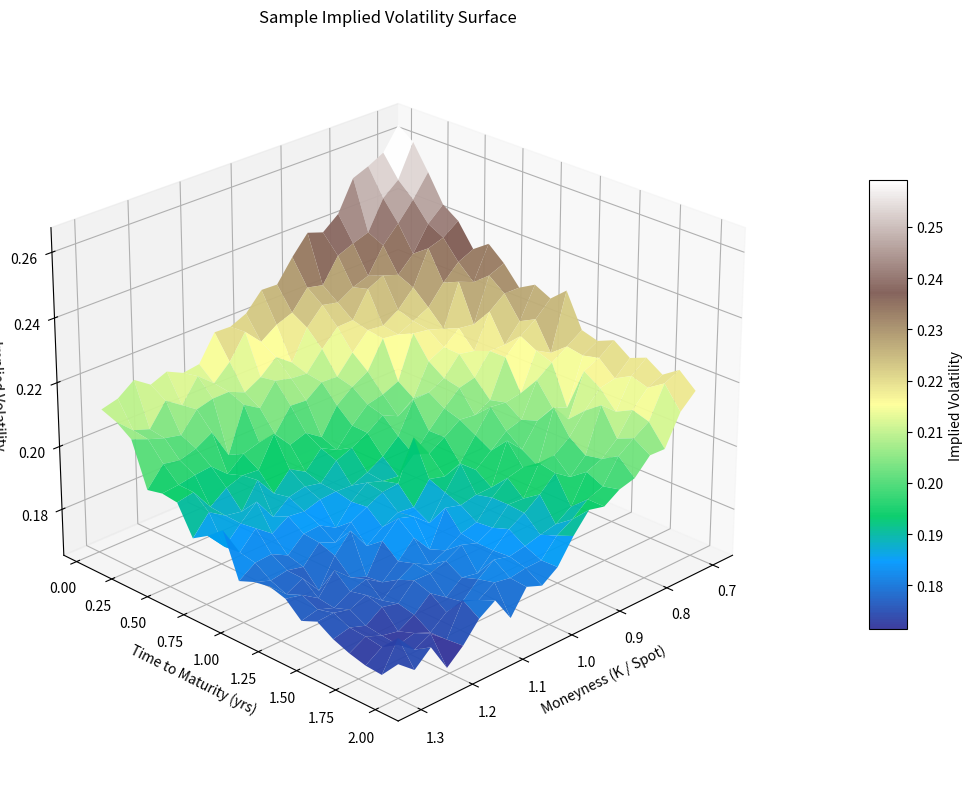

Python code for this plot:
import numpy as np
import matplotlib.pyplot as plt
from mpl_toolkits.mplot3d import Axes3D  # noqa: F401  (registers 3D projection)

np.random.seed(42)

# ----------------------------------------------------
# 1. Generate sample data (synthetic, but realistic-looking)
# ----------------------------------------------------
# Moneyness = Strike / Spot (0.7 = deep OTM put side, 1.3 = deep OTM call side)
moneyness = np.linspace(0.7, 1.3, 20)
# Time to maturity, in years
maturities = np.linspace(0.05, 2.0, 20)

M, T = np.meshgrid(moneyness, maturities)

# Build a synthetic IV surface with the usual stylized features:
#   - a smile: IV rises away from at-the-money (moneyness = 1.0)
#   - a skew: puts trade at higher IV than calls (equity-like skew)
#   - a term structure: short-dated options carry an extra vol premium
atm_vol = 0.18
smile = 0.15 * (M - 1.0) ** 2
skew = -0.08 * (M - 1.0)
term_structure = 0.05 * np.exp(-1.5 * T)
noise = np.random.normal(scale=0.003, size=M.shape)

IV = atm_vol + smile + skew + term_structure + noise
IV = np.clip(IV, 0.05, None)  # keep vols positive/sane

# ----------------------------------------------------
# 2. Plot the surface using the "terrain" colormap
# ----------------------------------------------------
fig = plt.figure(figsize=(11, 8))
ax = fig.add_subplot(111, projection="3d")

surf = ax.plot_surface(
    M, T, IV,
    cmap="terrain",
    edgecolor="none",
    antialiased=True,
    alpha=0.95,
)

ax.set_xlabel("Moneyness (K / Spot)")
ax.set_ylabel("Time to Maturity (yrs)")
ax.set_zlabel("Implied Volatility")
ax.set_title("Sample Implied Volatility Surface")
ax.view_init(elev=25, azim=45)

cbar = fig.colorbar(surf, shrink=0.6, aspect=12, pad=0.1)
cbar.set_label("Implied Volatility")

plt.tight_layout()
plt.savefig("iv_surface.png", dpi=150)
plt.show()
